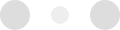
t = 0.00 s
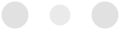
t = 0.10 s
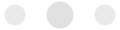
t = 0.30 s
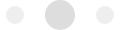
t = 0.40 s
t = 0.50 s: frame unchanged from t = 0.30 s, image omitted
t = 0.70 s: frame unchanged from t = 0.10 s, image omitted

The animated SVG that drew these frames (rendered in a browser with its animation timeline set to each time). Animation: 6 SMIL elements (animate=6); one cycle of 0.80 s, repeats indefinitely.

<svg width="120" height="30" xmlns="http://www.w3.org/2000/svg" fill="#ddd"><circle cx="15" cy="15" r="15"><animate attributeName="r" from="15" to="15" begin="0s" dur="0.8s" values="15;9;15" calcMode="linear" repeatCount="indefinite"/><animate attributeName="fill-opacity" from="1" to="1" begin="0s" dur="0.8s" values="1;.5;1" calcMode="linear" repeatCount="indefinite"/></circle><circle cx="60" cy="15" r="9" fill-opacity=".3"><animate attributeName="r" from="9" to="9" begin="0s" dur="0.8s" values="9;15;9" calcMode="linear" repeatCount="indefinite"/><animate attributeName="fill-opacity" from=".5" to=".5" begin="0s" dur="0.8s" values=".5;1;.5" calcMode="linear" repeatCount="indefinite"/></circle><circle cx="105" cy="15" r="15"><animate attributeName="r" from="15" to="15" begin="0s" dur="0.8s" values="15;9;15" calcMode="linear" repeatCount="indefinite"/><animate attributeName="fill-opacity" from="1" to="1" begin="0s" dur="0.8s" values="1;.5;1" calcMode="linear" repeatCount="indefinite"/></circle></svg>
